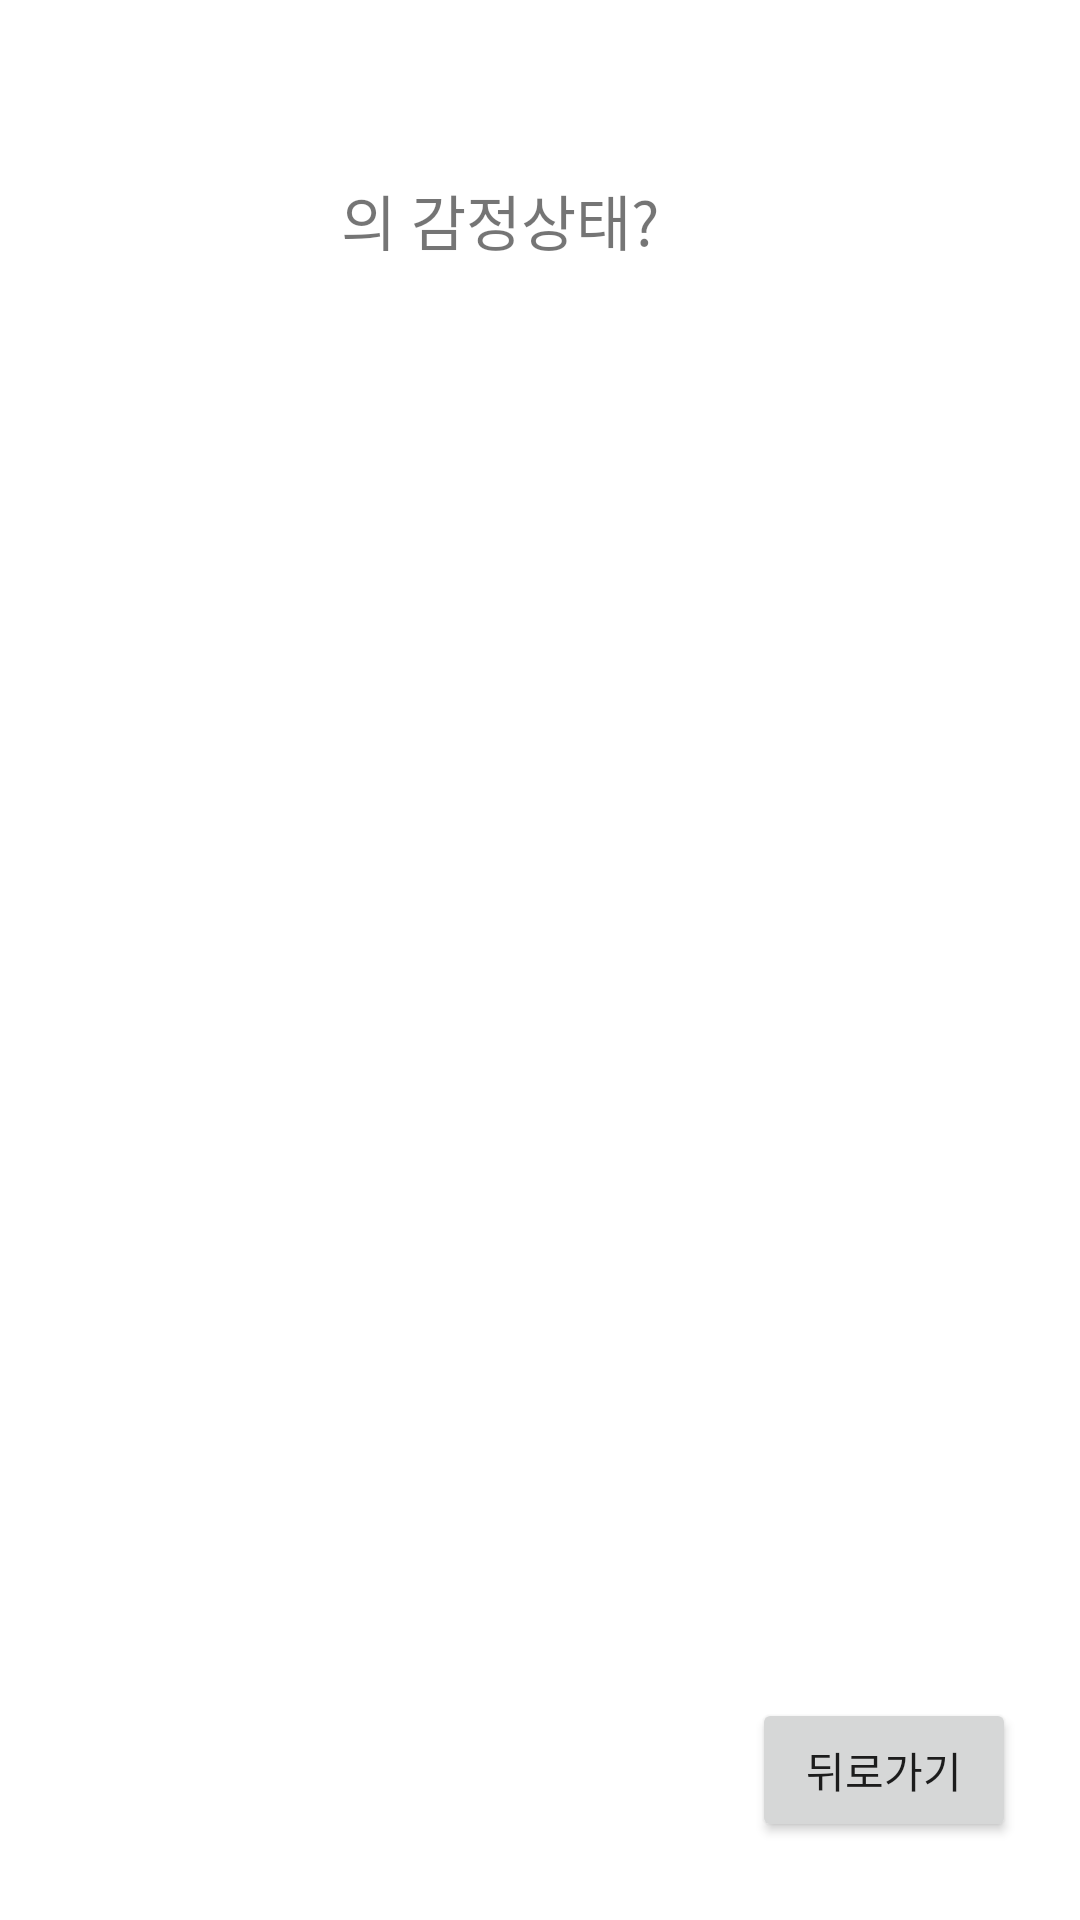

Produce the Android XML layout that renders to this screen, including the resource entries it uses.
<!-- AndroidManifest.xml: application theme Theme.Dog_info -->
<!-- res/layout/activity_dog_cursta.xml -->
<?xml version="1.0" encoding="utf-8"?>

<androidx.constraintlayout.widget.ConstraintLayout xmlns:android="http://schemas.android.com/apk/res/android"
    xmlns:app="http://schemas.android.com/apk/res-auto"
    xmlns:tools="http://schemas.android.com/tools"
    android:layout_width="match_parent"
    android:layout_height="match_parent"
    tools:context=".Dog_cursta">

    <TextView
        android:id="@+id/tv_receivename4"
        android:layout_width="wrap_content"
        android:layout_height="wrap_content"
        android:text=""
        android:textSize="20dp"
        app:layout_constraintBottom_toBottomOf="parent"
        app:layout_constraintEnd_toStartOf="@+id/textView2"
        app:layout_constraintHorizontal_bias="0.852"
        app:layout_constraintStart_toStartOf="parent"
        app:layout_constraintTop_toTopOf="parent"
        app:layout_constraintVertical_bias="0.096" />

    <TextView
        android:id="@+id/textView2"
        android:layout_width="wrap_content"
        android:layout_height="wrap_content"
        android:text="의 감정상태?"
        android:textSize="20dp"
        app:layout_constraintBottom_toBottomOf="parent"
        app:layout_constraintEnd_toEndOf="parent"
        app:layout_constraintHorizontal_bias="0.448"
        app:layout_constraintStart_toStartOf="parent"
        app:layout_constraintTop_toTopOf="parent"
        app:layout_constraintVertical_bias="0.096" />

    <ImageView
        android:id="@+id/imageView"
        android:layout_width="222dp"
        android:layout_height="389dp"
        app:layout_constraintBottom_toBottomOf="parent"
        app:layout_constraintEnd_toEndOf="parent"
        app:layout_constraintHorizontal_bias="0.497"
        app:layout_constraintStart_toStartOf="parent"
        app:layout_constraintTop_toBottomOf="@+id/textView2"
        app:layout_constraintVertical_bias="0.101"
        app:srcCompat="@drawable/smile" />

    <TextView
        android:id="@+id/currentTime"
        android:layout_width="wrap_content"
        android:layout_height="wrap_content"
        android:text=""
        android:textSize="20dp"
        app:layout_constraintBottom_toBottomOf="parent"
        app:layout_constraintEnd_toEndOf="parent"
        app:layout_constraintHorizontal_bias="0.498"
        app:layout_constraintStart_toStartOf="parent"
        app:layout_constraintTop_toTopOf="parent"
        app:layout_constraintVertical_bias="0.848" />

    <Button
        android:id="@+id/back_button"
        android:layout_width="wrap_content"
        android:layout_height="wrap_content"
        android:text="뒤로가기"
        app:layout_constraintBottom_toBottomOf="parent"
        app:layout_constraintEnd_toEndOf="parent"
        app:layout_constraintHorizontal_bias="0.921"
        app:layout_constraintStart_toStartOf="parent"
        app:layout_constraintTop_toTopOf="parent"
        app:layout_constraintVertical_bias="0.956" />
</androidx.constraintlayout.widget.ConstraintLayout>
<!-- resources referenced by this layout -->
<resources>
  <style name="Theme.Dog_info" parent="Theme.MaterialComponents.DayNight.DarkActionBar">
          
          <item name="colorPrimary">@color/purple_500</item>
          <item name="colorPrimaryVariant">@color/purple_700</item>
          <item name="colorOnPrimary">@color/white</item>
          
          <item name="colorSecondary">@color/teal_200</item>
          <item name="colorSecondaryVariant">@color/teal_700</item>
          <item name="colorOnSecondary">@color/black</item>
          
          <item name="android:statusBarColor" tools:targetApi="l">?attr/colorPrimaryVariant</item>
          
      </style>
  <!-- not gathered from this repository: default colours our renderer supplied (Android Studio template values) -->
  <color name="purple_500">#FF6200EE</color>
  <color name="purple_700">#FF3700B3</color>
  <color name="teal_200">#FF03DAC5</color>
  <color name="teal_700">#FF018786</color>
  <color name="black">#FF000000</color>
  <color name="white">#FFFFFFFF</color>
</resources>
